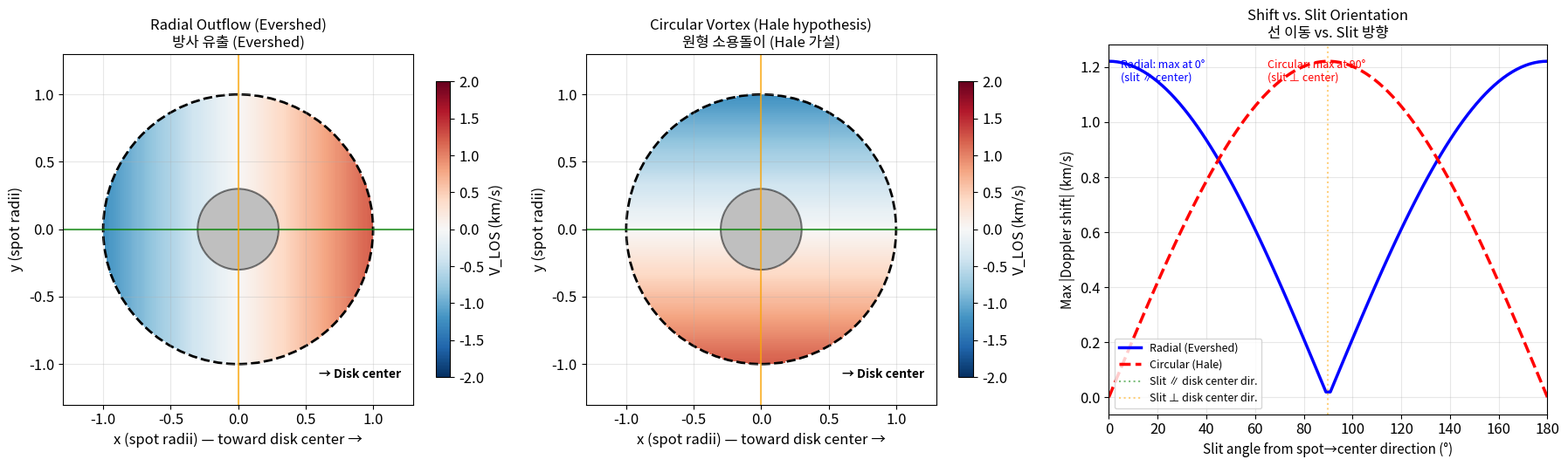
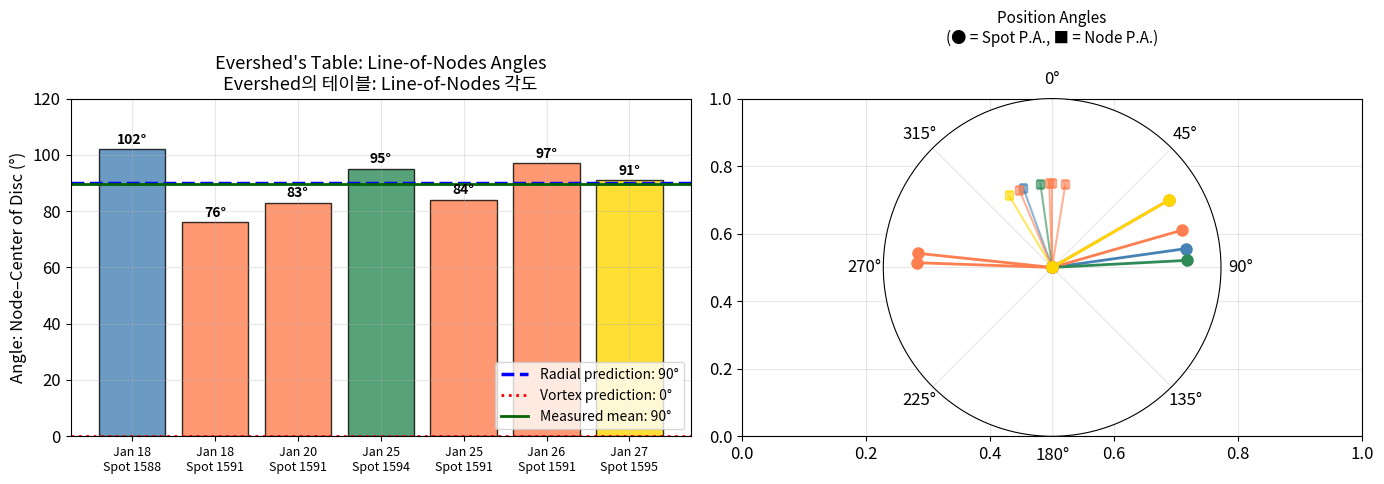
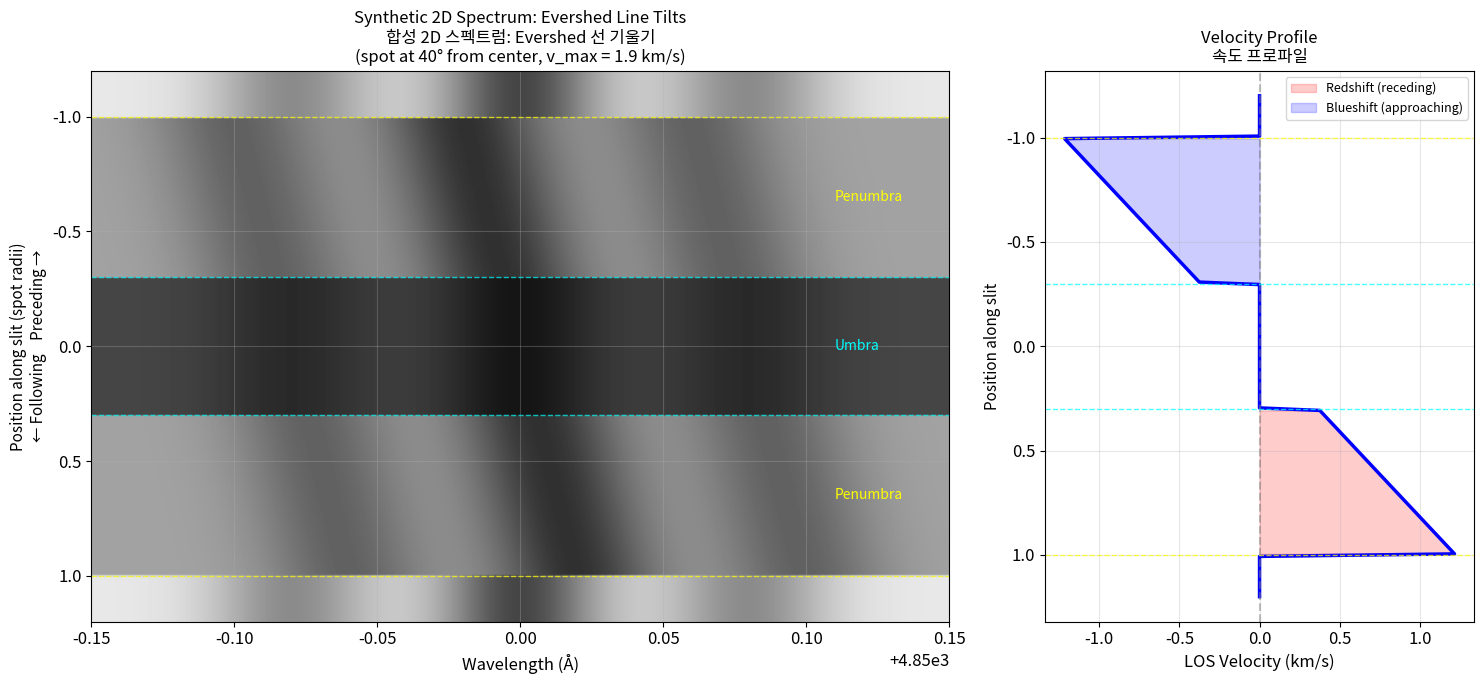
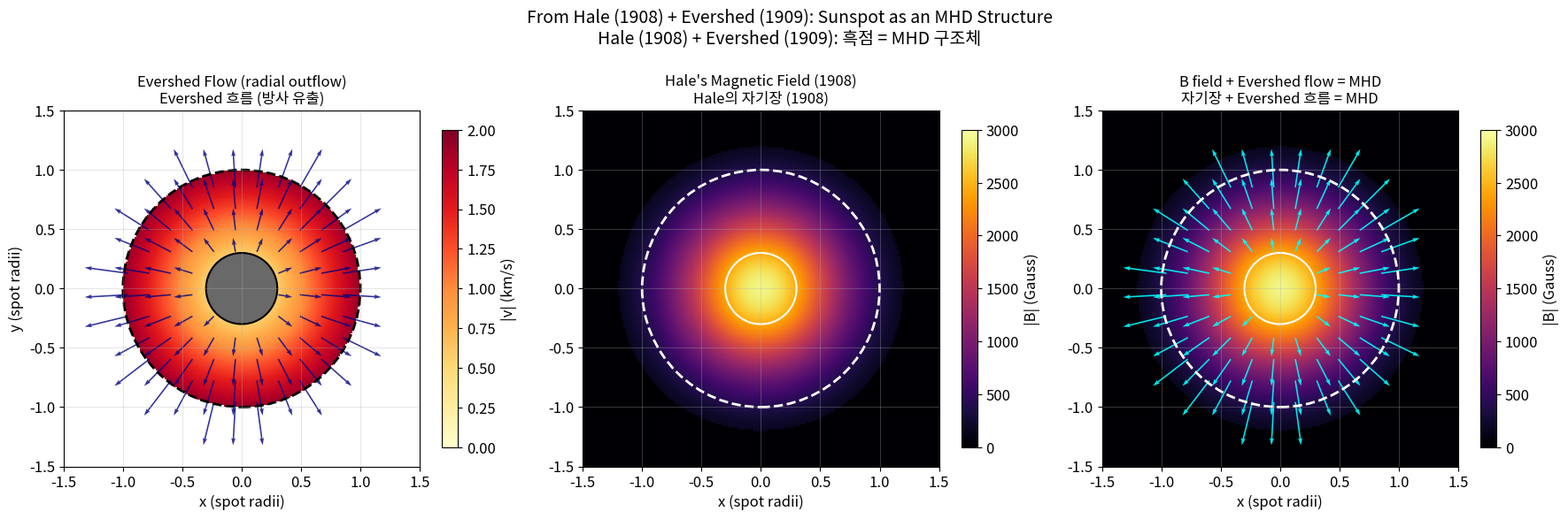

Write Python code to recreate these figures, in order.
import numpy as np
import matplotlib.pyplot as plt
from matplotlib.patches import Circle, FancyArrowPatch
from matplotlib.gridspec import GridSpec

c_km = 2.998e5  # Speed of light in km/s

plt.rcParams.update({
    'figure.figsize': (12, 6),
    'font.size': 12,
    'axes.grid': True,
    'grid.alpha': 0.3,
})

def los_doppler_map(motion_type: str, spot_angle_deg: float,
                    v_surface: float = 1.9, n: int = 200) -> tuple:
    """Compute LOS Doppler velocity map for radial or circular motion in a sunspot.

    Args:
        motion_type: 'radial' or 'circular'.
        spot_angle_deg: Angular distance of spot from disk center (degrees).
        v_surface: Surface flow speed (km/s).
        n: Grid resolution.

    Returns:
        Tuple of (X, Y, V_los) where X, Y are in spot-radius units
        and V_los is line-of-sight velocity in km/s.
    """
    theta = np.radians(spot_angle_deg)
    r_max = 1.0  # Penumbral outer edge

    x = np.linspace(-1.2, 1.2, n)
    y = np.linspace(-1.2, 1.2, n)
    X, Y = np.meshgrid(x, y)
    R = np.sqrt(X**2 + Y**2)

    # Flow speed profile: peaks at penumbral edge, zero at center
    v_mag = v_surface * np.clip(R / r_max, 0, 1)
    v_mag[R > r_max] = 0  # Abrupt stop at penumbral boundary
    v_mag[R < 0.3] = 0    # No flow in umbra

    if motion_type == 'radial':
        # Radial outflow: velocity points away from center
        vx = v_mag * X / np.where(R > 0, R, 1)
        vy = v_mag * Y / np.where(R > 0, R, 1)
    elif motion_type == 'circular':
        # Counter-clockwise vortex: velocity tangent to circles
        vx = -v_mag * Y / np.where(R > 0, R, 1)
        vy =  v_mag * X / np.where(R > 0, R, 1)
    else:
        raise ValueError("motion_type must be 'radial' or 'circular'")

    # LOS projection: spot to the RIGHT (positive x = direction to disk center)
    # LOS component of horizontal velocity: vx * sin(theta)
    V_los = vx * np.sin(theta)

    # Mask outside penumbra
    V_los[R > r_max] = np.nan
    V_los[R < 0.3] = np.nan

    return X, Y, V_los


# --- Compare radial vs. circular for a spot 40° from center ---
fig, axes = plt.subplots(1, 3, figsize=(18, 5.5))

spot_angle = 40  # degrees from disk center

for ax, mtype, title in zip(axes[:2],
    ['radial', 'circular'],
    ['Radial Outflow (Evershed)\n방사 유출 (Evershed)',
     'Circular Vortex (Hale hypothesis)\n원형 소용돌이 (Hale 가설)']):

    X, Y, V = los_doppler_map(mtype, spot_angle)
    im = ax.pcolormesh(X, Y, V, cmap='RdBu_r', vmin=-2, vmax=2, shading='auto')
    plt.colorbar(im, ax=ax, label='V_LOS (km/s)', shrink=0.8)

    # Spot structure
    ax.add_patch(Circle((0, 0), 1.0, fill=False, ec='black', lw=2, ls='--',
                         label='Penumbra edge'))
    ax.add_patch(Circle((0, 0), 0.3, fill=True, fc='gray', ec='black', lw=1.5,
                         alpha=0.5, label='Umbra'))

    # Direction to disk center
    ax.annotate('→ Disk center', xy=(0.6, -1.1), fontsize=10, color='black',
                fontweight='bold')

    # Slit directions
    ax.axhline(0, color='green', ls='-', lw=1.5, alpha=0.7)
    ax.axvline(0, color='orange', ls='-', lw=1.5, alpha=0.7)

    ax.set_xlim(-1.3, 1.3)
    ax.set_ylim(-1.3, 1.3)
    ax.set_aspect('equal')
    ax.set_title(title, fontsize=12)
    ax.set_xlabel('x (spot radii) — toward disk center →')
    ax.set_ylabel('y (spot radii)')

# Right panel: slit-position analysis
ax3 = axes[2]
slit_angles = np.linspace(0, 180, 100)

# For each slit angle, compute the max Doppler shift
def max_shift_vs_slit(motion_type, spot_angle, slit_angle_deg):
    """Approximate max Doppler shift for a slit at given angle."""
    theta = np.radians(spot_angle)
    phi = np.radians(slit_angle_deg)  # Slit angle from x-axis (disk center direction)

    if motion_type == 'radial':
        # Radial: max shift when slit along x (cos(phi))
        return 1.9 * np.sin(theta) * np.abs(np.cos(phi))
    else:
        # Circular: max shift when slit along y (sin(phi))
        return 1.9 * np.sin(theta) * np.abs(np.sin(phi))

shift_radial = [max_shift_vs_slit('radial', 40, a) for a in slit_angles]
shift_circular = [max_shift_vs_slit('circular', 40, a) for a in slit_angles]

ax3.plot(slit_angles, shift_radial, 'b-', lw=2.5, label='Radial (Evershed)')
ax3.plot(slit_angles, shift_circular, 'r--', lw=2.5, label='Circular (Hale)')
ax3.axvline(0, color='green', ls=':', alpha=0.5, label='Slit ∥ disk center dir.')
ax3.axvline(90, color='orange', ls=':', alpha=0.5, label='Slit ⊥ disk center dir.')

ax3.set_xlabel('Slit angle from spot→center direction (°)', fontsize=11)
ax3.set_ylabel('Max |Doppler shift| (km/s)', fontsize=11)
ax3.set_title('Shift vs. Slit Orientation\n선 이동 vs. Slit 방향', fontsize=12)
ax3.legend(fontsize=9)
ax3.set_xlim(0, 180)

# Annotations
ax3.annotate('Radial: max at 0°\n(slit ∥ center)',
             xy=(5, 1.15), fontsize=9, color='blue')
ax3.annotate('Circular: max at 90°\n(slit ⊥ center)',
             xy=(65, 1.15), fontsize=9, color='red')

plt.tight_layout()
plt.show()

print("Key distinction: Radial motion → max shift when slit points to disk center (0°)")
print("                 Circular motion → max shift when slit perpendicular to center (90°)")
print("                 Evershed observed max at 0° → RADIAL motion confirmed")

# Evershed's Table (p. 456)
evershed_table = {
    'date':     ['Jan 18', 'Jan 18', 'Jan 20', 'Jan 25', 'Jan 25', 'Jan 26', 'Jan 27'],
    'spot_no':  [1588, 1591, 1591, 1594, 1591, 1591, 1595],
    'pa_spot':  [82, 74, 60, 87, -84, -88, 60],   # E positive, W negative
    'pa_node':  [-20, -2, -23, -8, 0, 9, -31],     # W negative, E positive
    'angle':    [102, 76, 83, 95, 84, 97, 91],      # Angle between node and center
}

fig, (ax1, ax2) = plt.subplots(1, 2, figsize=(14, 5))

# Left: Bar chart of angles
colors = ['steelblue', 'coral', 'coral', 'seagreen', 'coral', 'coral', 'gold']
bars = ax1.bar(range(7), evershed_table['angle'], color=colors, edgecolor='black', alpha=0.8)

ax1.axhline(90, color='blue', ls='--', lw=2.5, label='Radial prediction: 90°')
ax1.axhline(0, color='red', ls=':', lw=2, label='Vortex prediction: 0°')
mean_angle = np.mean(evershed_table['angle'])
ax1.axhline(mean_angle, color='darkgreen', ls='-', lw=2,
            label=f'Measured mean: {mean_angle:.0f}°')

ax1.set_xticks(range(7))
ax1.set_xticklabels([f"{d}\nSpot {s}" for d, s in
                      zip(evershed_table['date'], evershed_table['spot_no'])],
                     fontsize=9, rotation=0)
ax1.set_ylabel('Angle: Node–Center of Disc (°)', fontsize=12)
ax1.set_title("Evershed's Table: Line-of-Nodes Angles\nEvershed의 테이블: Line-of-Nodes 각도",
              fontsize=13)
ax1.legend(fontsize=10, loc='lower right')
ax1.set_ylim(0, 120)

# Add value labels on bars
for bar, val in zip(bars, evershed_table['angle']):
    ax1.text(bar.get_x() + bar.get_width()/2, bar.get_height() + 2,
             f'{val}°', ha='center', fontsize=10, fontweight='bold')

# Right: Polar plot showing spot P.A. and node P.A.
ax2 = plt.subplot(122, projection='polar')
ax2.set_theta_zero_location('N')
ax2.set_theta_direction(-1)

for i in range(7):
    pa_s = np.radians(evershed_table['pa_spot'][i])
    pa_n = np.radians(evershed_table['pa_node'][i])

    ax2.plot([pa_s, pa_s], [0, 0.8], 'o-', color=colors[i], lw=2, ms=8,
             label=f"Spot {evershed_table['spot_no'][i]}" if i < 4 else None)
    ax2.plot([pa_n, pa_n], [0, 0.5], 's-', color=colors[i], lw=1.5, ms=6,
             alpha=0.6)

ax2.set_title('Position Angles\n(● = Spot P.A., ■ = Node P.A.)', fontsize=11, pad=20)
ax2.set_ylim(0, 1)
ax2.set_yticks([])

plt.tight_layout()
plt.show()

# Statistical summary
angles = np.array(evershed_table['angle'])
print(f"=== Line-of-Nodes Analysis ===")
print(f"  Mean angle: {np.mean(angles):.1f}°")
print(f"  Std dev:    {np.std(angles):.1f}°")
print(f"  Min/Max:    {np.min(angles)}° / {np.max(angles)}°")
print(f"  Radial prediction: 90° ← MATCH")
print(f"  Vortex prediction:  0° ← REJECTED")

def synthetic_spectrum_2d(spot_angle_deg: float = 40.0,
                         v_max: float = 1.9,
                         lam0: float = 4850.0) -> None:
    """Generate a synthetic 2D spectrum showing Evershed line tilts.

    The vertical axis represents position along the slit (crossing the sunspot),
    and the horizontal axis represents wavelength.

    Args:
        spot_angle_deg: Angular distance of spot from disk center.
        v_max: Maximum surface flow speed (km/s).
        lam0: Central wavelength of absorption line (Å).
    """
    theta = np.radians(spot_angle_deg)
    n_pos = 200   # Spatial positions along slit
    n_lam = 300   # Wavelength points

    # Slit positions: -1.2 to +1.2 spot radii
    y_slit = np.linspace(-1.2, 1.2, n_pos)

    # Wavelength range: ±0.15 Å around line center
    lam = np.linspace(lam0 - 0.15, lam0 + 0.15, n_lam)
    LAM, Y = np.meshgrid(lam, y_slit)

    # Radial velocity profile along slit (slit aligned with disk center direction)
    R = np.abs(Y)
    v_profile = np.zeros_like(Y[:, 0])
    mask_pen = (R[:, 0] >= 0.3) & (R[:, 0] <= 1.0)
    v_profile[mask_pen] = v_max * (R[mask_pen, 0] / 1.0) * np.sign(Y[mask_pen, 0])
    v_los = v_profile * np.sin(theta)

    # Doppler-shifted line center for each position
    delta_lam = lam0 * v_los / c_km
    lam_shifted = lam0 + delta_lam

    # Build 2D spectrum
    sigma_line = 0.02  # Line width
    sigma_cont = 0.005

    spectrum = np.ones_like(LAM)  # Continuum = 1

    # Add three absorption lines
    for offset in [-0.08, 0.0, 0.08]:
        line_center = (lam0 + offset) + delta_lam[:, np.newaxis]
        depth = 0.7 if offset == 0 else 0.4
        spectrum -= depth * np.exp(-0.5 * ((LAM - line_center) / sigma_line)**2)

    # Darken umbra region
    umbra_mask = R[:, 0] < 0.3
    spectrum[umbra_mask, :] *= 0.3

    # Darken penumbra slightly
    pen_factor = np.ones(n_pos)
    pen_factor[mask_pen] = 0.7
    spectrum *= pen_factor[:, np.newaxis]

    # Plot
    fig, (ax1, ax2) = plt.subplots(1, 2, figsize=(15, 7),
                                     gridspec_kw={'width_ratios': [2, 1]})

    ax1.imshow(spectrum, extent=[lam[0], lam[-1], y_slit[-1], y_slit[0]],
               aspect='auto', cmap='gray', vmin=0, vmax=1.1)

    # Mark regions
    ax1.axhline(0.3, color='cyan', ls='--', lw=1, alpha=0.7)
    ax1.axhline(-0.3, color='cyan', ls='--', lw=1, alpha=0.7)
    ax1.axhline(1.0, color='yellow', ls='--', lw=1, alpha=0.7)
    ax1.axhline(-1.0, color='yellow', ls='--', lw=1, alpha=0.7)

    ax1.text(lam0 + 0.11, 0, 'Umbra', color='cyan', fontsize=10, va='center')
    ax1.text(lam0 + 0.11, 0.65, 'Penumbra', color='yellow', fontsize=10, va='center')
    ax1.text(lam0 + 0.11, -0.65, 'Penumbra', color='yellow', fontsize=10, va='center')

    ax1.set_xlabel('Wavelength (Å)', fontsize=12)
    ax1.set_ylabel('Position along slit (spot radii)\n← Following    Preceding →', fontsize=11)
    ax1.set_title(f'Synthetic 2D Spectrum: Evershed Line Tilts\n'
                  f'합성 2D 스펙트럼: Evershed 선 기울기\n'
                  f'(spot at {spot_angle_deg}° from center, v_max = {v_max} km/s)',
                  fontsize=12)

    # Right panel: velocity profile
    ax2.plot(v_los, y_slit, 'b-', lw=2.5)
    ax2.axvline(0, color='gray', ls='--', alpha=0.5)
    ax2.axhline(0.3, color='cyan', ls='--', lw=1, alpha=0.7)
    ax2.axhline(-0.3, color='cyan', ls='--', lw=1, alpha=0.7)
    ax2.axhline(1.0, color='yellow', ls='--', lw=1, alpha=0.7)
    ax2.axhline(-1.0, color='yellow', ls='--', lw=1, alpha=0.7)
    ax2.fill_betweenx(y_slit, 0, v_los, where=(v_los > 0), color='red', alpha=0.2,
                       label='Redshift (receding)')
    ax2.fill_betweenx(y_slit, 0, v_los, where=(v_los < 0), color='blue', alpha=0.2,
                       label='Blueshift (approaching)')
    ax2.set_xlabel('LOS Velocity (km/s)', fontsize=12)
    ax2.set_ylabel('Position along slit', fontsize=11)
    ax2.set_title('Velocity Profile\n속도 프로파일', fontsize=12)
    ax2.legend(fontsize=9)
    ax2.invert_yaxis()

    plt.tight_layout()
    plt.show()


synthetic_spectrum_2d(spot_angle_deg=40, v_max=1.9, lam0=4850)
print("The tilted absorption lines are exactly what Evershed observed —")
print("'lines crossing the spot-band were found to be slightly bent,")
print("or inclined one or two degrees' (p. 454)")

# Evershed flow velocity field + Hale's magnetic field combined
fig, axes = plt.subplots(1, 3, figsize=(18, 5.5))

n = 200
x = np.linspace(-1.5, 1.5, n)
y = np.linspace(-1.5, 1.5, n)
X, Y = np.meshgrid(x, y)
R = np.sqrt(X**2 + Y**2)

# --- Panel 1: Evershed radial flow ---
ax = axes[0]
v_mag = 1.9 * np.clip(R, 0.3, 1.0) / 1.0
v_mag[R < 0.3] = 0
v_mag[R > 1.0] = 0

Vx = v_mag * X / np.where(R > 0, R, 1)
Vy = v_mag * Y / np.where(R > 0, R, 1)

speed = np.sqrt(Vx**2 + Vy**2)
speed[R > 1.0] = np.nan
speed[R < 0.3] = np.nan

im = ax.pcolormesh(X, Y, speed, cmap='YlOrRd', vmin=0, vmax=2.0, shading='auto')
plt.colorbar(im, ax=ax, label='|v| (km/s)', shrink=0.8)

skip = 12
mask_q = (R[::skip, ::skip] >= 0.3) & (R[::skip, ::skip] <= 1.0)
Vx_q = Vx[::skip, ::skip].copy()
Vy_q = Vy[::skip, ::skip].copy()
Vx_q[~mask_q] = np.nan
Vy_q[~mask_q] = np.nan
ax.quiver(X[::skip, ::skip], Y[::skip, ::skip], Vx_q, Vy_q,
          color='navy', scale=15, alpha=0.8, width=0.004)

ax.add_patch(Circle((0, 0), 1.0, fill=False, ec='black', lw=2, ls='--'))
ax.add_patch(Circle((0, 0), 0.3, fill=True, fc='dimgray', ec='black', lw=1.5))
ax.set_xlim(-1.5, 1.5); ax.set_ylim(-1.5, 1.5); ax.set_aspect('equal')
ax.set_title('Evershed Flow (radial outflow)\nEvershed 흐름 (방사 유출)', fontsize=12)
ax.set_xlabel('x (spot radii)'); ax.set_ylabel('y (spot radii)')

# --- Panel 2: Magnetic field (from Hale paper) ---
ax = axes[1]
B0 = 2900
B_r = B0 * np.exp(-R**2 / (2 * 0.5**2))
B_r[R > 1.2] = 0

im2 = ax.pcolormesh(X, Y, B_r, cmap='inferno', vmin=0, vmax=3000, shading='auto')
plt.colorbar(im2, ax=ax, label='|B| (Gauss)', shrink=0.8)
ax.add_patch(Circle((0, 0), 1.0, fill=False, ec='white', lw=2, ls='--'))
ax.add_patch(Circle((0, 0), 0.3, fill=False, ec='white', lw=1.5))
ax.set_xlim(-1.5, 1.5); ax.set_ylim(-1.5, 1.5); ax.set_aspect('equal')
ax.set_title("Hale's Magnetic Field (1908)\nHale의 자기장 (1908)", fontsize=12)
ax.set_xlabel('x (spot radii)')

# --- Panel 3: Combined — flow vectors on B field ---
ax = axes[2]
im3 = ax.pcolormesh(X, Y, B_r, cmap='inferno', vmin=0, vmax=3000, shading='auto')
plt.colorbar(im3, ax=ax, label='|B| (Gauss)', shrink=0.8)
ax.quiver(X[::skip, ::skip], Y[::skip, ::skip], Vx_q, Vy_q,
          color='cyan', scale=15, alpha=0.9, width=0.004)
ax.add_patch(Circle((0, 0), 1.0, fill=False, ec='white', lw=2, ls='--'))
ax.add_patch(Circle((0, 0), 0.3, fill=False, ec='white', lw=1.5))
ax.set_xlim(-1.5, 1.5); ax.set_ylim(-1.5, 1.5); ax.set_aspect('equal')
ax.set_title('B field + Evershed flow = MHD\n자기장 + Evershed 흐름 = MHD', fontsize=12)
ax.set_xlabel('x (spot radii)')

plt.suptitle("From Hale (1908) + Evershed (1909): Sunspot as an MHD Structure\n"
             "Hale (1908) + Evershed (1909): 흑점 = MHD 구조체",
             fontsize=14, y=1.02)
plt.tight_layout()
plt.show()
